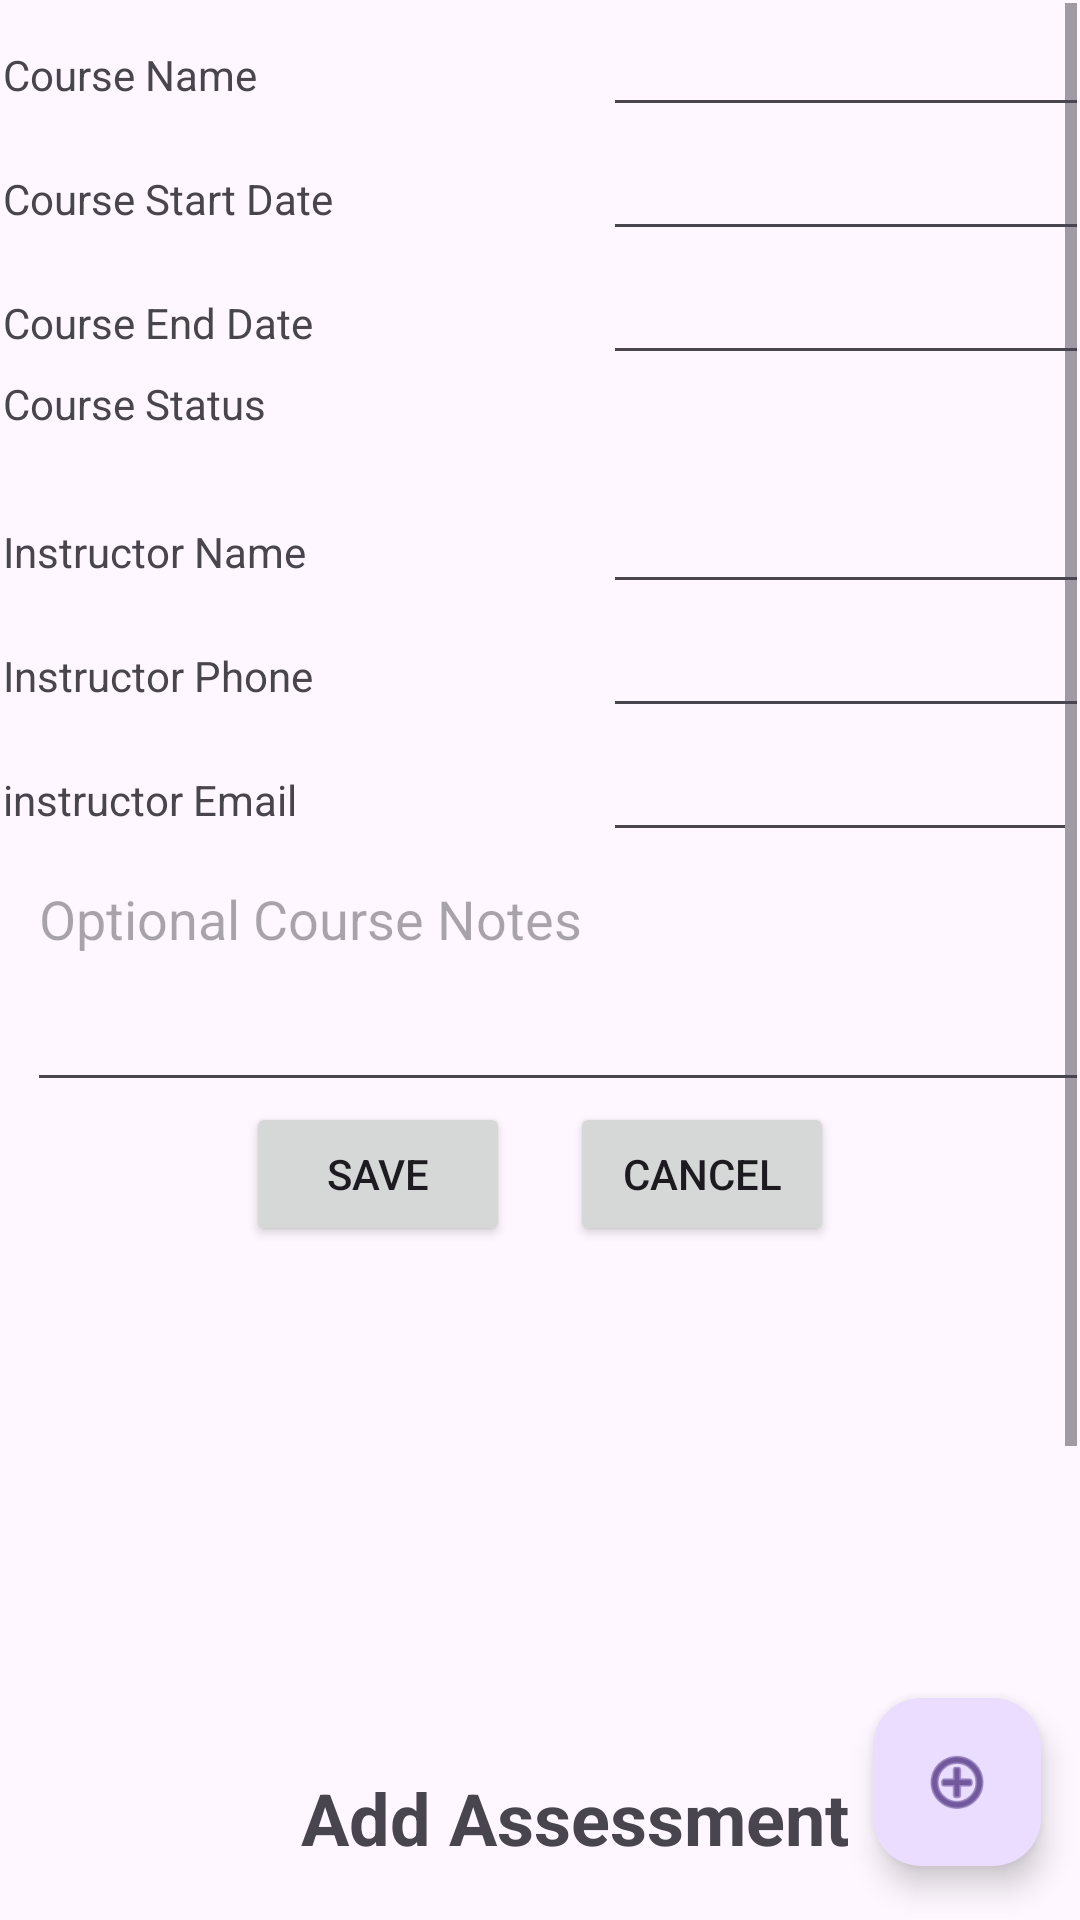

Write the Android layout XML for this screen, with the resource values it uses.
<!-- AndroidManifest.xml: application theme Theme.MyClassSchedule -->
<!-- res/layout/activity_course_creation.xml -->
<?xml version="1.0" encoding="utf-8"?>
<androidx.constraintlayout.widget.ConstraintLayout xmlns:android="http://schemas.android.com/apk/res/android"
    xmlns:app="http://schemas.android.com/apk/res-auto"
    xmlns:tools="http://schemas.android.com/tools"
    android:id="@+id/main"
    android:layout_width="match_parent"
    android:layout_height="match_parent"
    tools:context=".UI.CourseCreation">

    <TextView
        android:id="@+id/label_add_assessment"
        android:layout_width="wrap_content"
        android:layout_height="wrap_content"
        android:text="Add Assessment"
        android:textStyle="bold"
        android:textSize="24dp"
        app:layout_constraintBottom_toBottomOf="@id/floatingActionButton"
        app:layout_constraintEnd_toStartOf="@id/floatingActionButton"
        android:layout_marginEnd="8dp"/>

    <com.google.android.material.floatingactionbutton.FloatingActionButton
        android:id="@+id/floatingActionButton"
        android:layout_width="wrap_content"
        android:layout_height="wrap_content"
        android:layout_marginEnd="13dp"
        android:layout_marginBottom="18dp"
        android:clickable="true"
        android:minWidth="32dp"
        android:minHeight="32dp"
        app:layout_constraintBottom_toBottomOf="parent"
        app:layout_constraintEnd_toEndOf="parent"
        app:srcCompat="@android:drawable/ic_menu_add"
        android:onClick="addCAssessment"/>

    <ScrollView
        android:id="@+id/scrollView3"
        android:layout_width="0dp"
        android:layout_height="0dp"
        android:layout_marginStart="1dp"
        android:layout_marginTop="1dp"
        android:layout_marginEnd="1dp"
        android:layout_marginBottom="1dp"
        app:layout_constraintBottom_toBottomOf="parent"
        app:layout_constraintEnd_toEndOf="parent"
        app:layout_constraintHorizontal_bias="1.0"
        app:layout_constraintStart_toStartOf="parent"
        app:layout_constraintTop_toTopOf="parent"
        app:layout_constraintVertical_bias="1.0">

        <LinearLayout
            android:layout_width="match_parent"
            android:layout_height="wrap_content"
            android:orientation="vertical">

            <LinearLayout
                android:layout_width="match_parent"
                android:layout_height="wrap_content"
                android:orientation="horizontal">

                <TextView
                    android:layout_width="200dp"
                    android:layout_height="wrap_content"
                    android:text="Course Name" />

                <EditText
                    android:id="@+id/courseName"
                    android:layout_width="200dp"
                    android:layout_height="wrap_content" />
            </LinearLayout>

            <LinearLayout
                android:layout_width="match_parent"
                android:layout_height="wrap_content"
                android:orientation="horizontal">

                <TextView
                    android:layout_width="200dp"
                    android:layout_height="wrap_content"
                    android:text="Course Start Date"
                    android:focusable="false"/>

                <EditText
                    android:id="@+id/courseStart"
                    android:layout_width="200dp"
                    android:layout_height="wrap_content"
                    android:focusable="false"/>
            </LinearLayout>

            <LinearLayout
                android:layout_width="match_parent"
                android:layout_height="wrap_content"
                android:orientation="horizontal">
                <TextView
                    android:layout_width="200dp"
                    android:layout_height="wrap_content"
                    android:text="Course End Date"/>
                <EditText
                    android:id="@+id/courseEnd"
                    android:layout_width="200dp"
                    android:layout_height="wrap_content"
                    android:focusable="false"/>
            </LinearLayout>
            <LinearLayout
                android:layout_width="match_parent"
                android:layout_height="wrap_content"
                android:orientation="horizontal">

                <TextView
                    android:layout_width="200dp"
                    android:layout_height="wrap_content"
                    android:text="Course Status" />
                <Spinner
                    android:id="@+id/spinner"
                    android:layout_width="200dp"
                    android:layout_height="35dp" />
            </LinearLayout>



            <LinearLayout
                android:layout_width="match_parent"
                android:layout_height="wrap_content"
                android:orientation="horizontal">

                <TextView
                    android:layout_width="200dp"
                    android:layout_height="wrap_content"
                    android:text="Instructor Name" />

                <EditText
                    android:id="@+id/instructorName"
                    android:layout_width="200dp"
                    android:layout_height="wrap_content" />
            </LinearLayout>
            <LinearLayout
                android:layout_width="match_parent"
                android:layout_height="wrap_content"
                android:orientation="horizontal">

                <TextView
                    android:layout_width="200dp"
                    android:layout_height="wrap_content"
                    android:text="Instructor Phone" />

                <EditText
                    android:id="@+id/instructorPhone"
                    android:layout_width="200dp"
                    android:layout_height="wrap_content"
                    android:ems="10"
                    android:inputType="phone"/>
            </LinearLayout>
            <LinearLayout
                android:layout_width="match_parent"
                android:layout_height="wrap_content"
                android:orientation="horizontal">

                <TextView
                    android:layout_width="200dp"
                    android:layout_height="wrap_content"
                    android:text="instructor Email" />

                <EditText
                    android:id="@+id/instructorEmail"
                    android:layout_width="wrap_content"
                    android:layout_height="wrap_content"
                    android:layout_weight="1"
                    android:ems="10"
                    android:inputType="textEmailAddress"
                    />
            </LinearLayout>

            <LinearLayout
                android:layout_width="match_parent"
                android:layout_height="match_parent"
                android:orientation="vertical">
                <EditText
                    android:id="@+id/optionalNotes"
                    android:layout_width="368dp"
                    android:layout_height="wrap_content"
                    android:layout_marginStart="8dp"
                    android:gravity="top|left"
                    android:hint="Optional Course Notes"
                    android:inputType="textMultiLine"
                    android:lines="5"
                    android:minLines="3"
                    android:scrollbars="vertical" />
            </LinearLayout>

            <LinearLayout
                android:layout_width="match_parent"
                android:layout_height="wrap_content"
                android:orientation="horizontal"
                android:gravity="center">

                <Button
                    android:layout_width="wrap_content"
                    android:layout_height="wrap_content"
                    android:onClick="saveCourse"
                    android:text="Save"
                    android:layout_marginEnd="20dp"/>

                <Button
                    android:layout_width="wrap_content"
                    android:layout_height="wrap_content"
                    android:onClick="onCancel"
                    android:text="Cancel" />
            </LinearLayout>

            <androidx.recyclerview.widget.RecyclerView
                android:id="@+id/recyclerAssessmentView"
                android:layout_width="match_parent"
                android:layout_height="432dp" />
        </LinearLayout>
    </ScrollView>

</androidx.constraintlayout.widget.ConstraintLayout>
<!-- resources referenced by this layout -->
<resources>
  <style name="Theme.MyClassSchedule" parent="Base.Theme.MyClassSchedule" />
  <style name="Base.Theme.MyClassSchedule" parent="Theme.Material3.DayNight">
  
          <item name="colorPrimary">@color/blue2</item>
          <item name="colorPrimaryVariant">@color/blue3</item>
          <item name="colorOnPrimary">@color/white</item>
  
          <item name="colorSecondary">@color/gold1</item>
          <item name="colorSecondaryVariant">@color/gold2</item>
          <item name="colorOnSecondary">@color/black</item>
  
          <item name="android:statusBarColor" tools:targetApi="l">?attr/colorPrimaryVariant</item>
      </style>
  <color name="blue2">#0013ef</color>
  <color name="blue3">#000283</color>
  <color name="white">#FFFFFFFF</color>
  <color name="gold1">#EFD211</color>
  <color name="gold2">#a08b03</color>
  <color name="black">#FF000000</color>
</resources>
